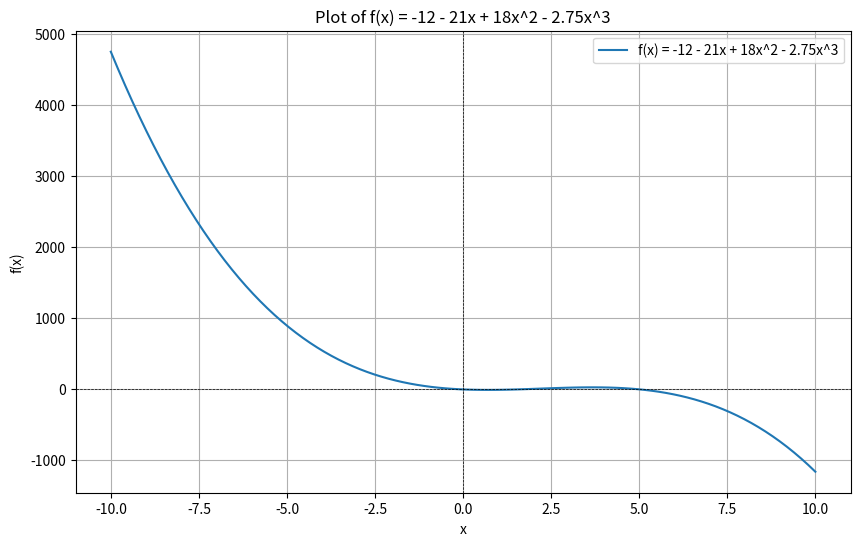
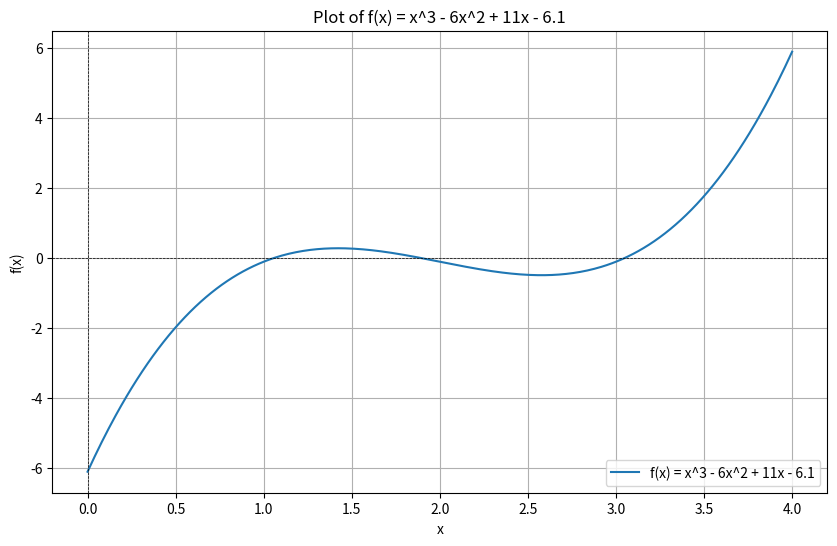
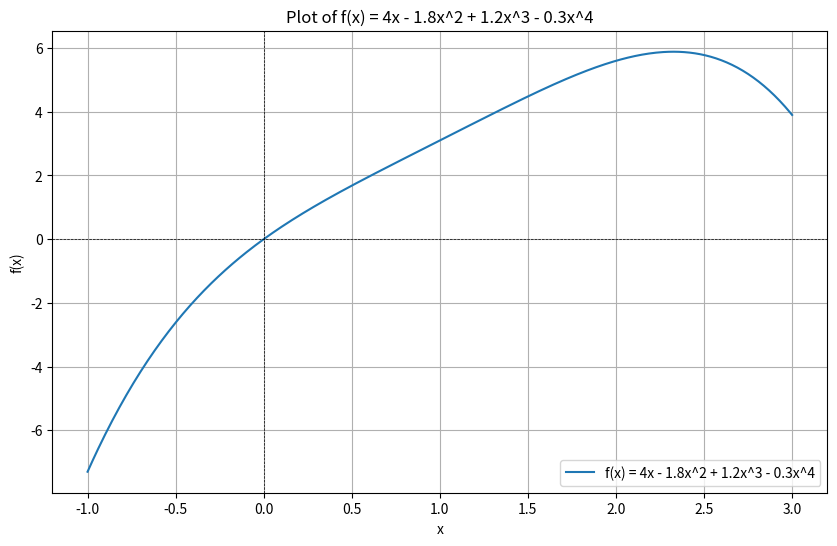

Write Python code to recreate these figures, in order.
import numpy as np
import matplotlib.pyplot as plt
from scipy.optimize import fsolve
import scipy.optimize as opt
# Define the function
def f(x):
    return -12 - 21*x + 18*x**2 - 2.75*x**3

# Define the range of x values
x_values = np.linspace(-10, 10, num=100)
y_values = f(x_values)

# Create the plot
plt.figure(figsize=(10, 6))
plt.plot(x_values, y_values, label='f(x) = -12 - 21x + 18x^2 - 2.75x^3')
plt.axhline(0, color='black', linewidth=0.5, linestyle='--')
plt.axvline(0, color='black', linewidth=0.5, linestyle='--')
plt.xlabel('x')
plt.ylabel('f(x)')
plt.title('Plot of f(x) = -12 - 21x + 18x^2 - 2.75x^3')
plt.legend()
plt.grid(True)
plt.savefig('graph1.png')

"""Implementations of the roots Bracketing methods here. """
def bisection_method(func, a, b, tol=0.1, i_max=20):
    if func(a) * func(b) >= 0:
        print("Doesn't work f(a) * f(b) should be less than 0")
        return None
    i_c = 0
    while (b - a) / 2 > tol and i_c < i_max:
        midpoint = (a + b) / 2
        if func(midpoint) == 0:
            return midpoint
        elif func(a) * func(midpoint) < 0:
            b = midpoint
        else:
            a = midpoint
        i_c += 1
    return (a + b) / 2

root_bisection = bisection_method(f, -10, 0)
print(f"Root found by Bisection Method: {root_bisection}")

def false_position_method(func, a, b, tol=0.1, max_iter=20):
    if func(a) * func(b) >= 0:
        print("Doesn't work f(a) * func(b) less than 0")
        return None
    iter_count = 0
    while abs(b - a) > tol and iter_count < max_iter:
        root = b - (func(b) * (b - a)) / (func(b) - func(a))
        if func(root) == 0:
            return root
        elif func(a) * func(root) < 0:
            b = root
        else:
            a = root
        iter_count += 1
    return root

root_false_position = false_position_method(f, -10, 0)
print(f"Root found by False Position Method: {root_false_position}")

""" Implementation for the Roots open methods """

def g(x):
    return x**3 - 6*x**2 + 11*x - 6.1

# Define the range of x values
x_values = np.linspace(0, 4, 400)
y_values = g(x_values)

# Create the plot
plt.figure(figsize=(10, 6))
plt.plot(x_values, y_values, label='f(x) = x^3 - 6x^2 + 11x - 6.1')
plt.axhline(0, color='black', linewidth=0.5, linestyle='--')
plt.axvline(0, color='black', linewidth=0.5, linestyle='--')
plt.xlabel('x')
plt.ylabel('f(x)')
plt.title('Plot of f(x) = x^3 - 6x^2 + 11x - 6.1')
plt.legend()
plt.grid(True)
plt.savefig("graph_2.png")

""" Newton Raphson Method """

def newton_raphson(func, dfunc, x0, tol=1e-6, max_iter=20):
    x = x0
    for _ in range(max_iter):
        x_new = x - func(x) / dfunc(x)
        if abs(x_new - x) < tol:
            return x_new
        x = x_new
        # print(x_new)
    return x

def dg(x):
    return 3*x**2 - 12*x + 11

root_newton = newton_raphson(g, dg, 3.5)
print(f"Root found by Newton-Raphson Method for problem 2: {root_newton}")
    
def h(x):
    return 0.0074*x**4 - 0.284*x**3 + 3.355*x**2 - 12.183*x + 5

""" Function h(x) differntiated"""
def dh(x):
    return 4*0.0074*x**3 - 3*0.284*x**2 + 2*3.355*x - 12.183

root_newton_h = newton_raphson(h, dh, 16.15)
print(f"Root found by Newton-Raphson Method: {root_newton_h}")


"""Problem 4"""

def f_opt(x):
    return 4*x - 1.8*x**2 + 1.2*x**3 - 0.3*x**4

# Define the range of x values
x_values = np.linspace(-1, 3, 400)
y_values = f_opt(x_values)

# Create the plot
plt.figure(figsize=(10, 6))
plt.plot(x_values, y_values, label='f(x) = 4x - 1.8x^2 + 1.2x^3 - 0.3x^4')
plt.axhline(0, color='black', linewidth=0.5, linestyle='--')
plt.axvline(0, color='black', linewidth=0.5, linestyle='--')
plt.xlabel('x')
plt.ylabel('f(x)')
plt.title('Plot of f(x) = 4x - 1.8x^2 + 1.2x^3 - 0.3x^4')
plt.legend()
plt.grid(True)
plt.savefig("grapj_3.png")

def df_opt(x):
    return 4 - 3.6*x + 3.6*x**2 - 1.2*x**3

#for findign the toors of the fucntioon
roots_opt = fsolve(df_opt, [0, 1, 2])
# print(f"Critical points found: {roots_opt}")


"""Golden SEction Search"""

def golden_section_search(func, a, b, tol=1e-2):
    phi = (1 + np.sqrt(5)) / 2
    resphi = 2 - phi
    x1 = a + resphi * (b - a)
    x2 = b - resphi * (b - a)
    f1 = func(x1)
    f2 = func(x2)
    while abs(b - a) > tol:
        if f1 < f2:
            b = x2
            x2 = x1
            x1 = a + resphi * (b - a)
            f2 = f1
            f1 = func(x1)
        else:
            a = x1
            x1 = x2
            x2 = b - resphi * (b - a)
            f1 = f2
            f2 = func(x2)
    return (a + b) / 2

x_golden = golden_section_search(f_opt, -2, 4)
print(f"Maximum found by Golden Section Search: {x_golden}")


"""Parabolic Interpolation"""

def parabolic_interpolation(func, x1, x2, x3, tol=1e-2):
    #unnscarambled. 
    def fit_parabola(x1, x2, x3):
        f1, f2, f3 = func(x1), func(x2), func(x3)
        denom = (x1 - x2) * (x1 - x3) * (x2 - x3)
        A = (x3 * (f2 - f1) + x2 * (f1 - f3) + x1 * (f3 - f2)) / denom
        B = (x3**2 * (f1 - f2) + x2**2 * (f3 - f1) + x1**2 * (f2 - f3)) / denom
        C = (x2 * x3 * (x2 - x3) * f1 + x3 * x1 * (x3 - x1) * f2 + x1 * x2 * (x1 - x2) * f3) / denom
        return A, B, C

    iter_count = 0
    while abs(x3 - x1) > tol and iter_count < 100:
        A, B, C = fit_parabola(x1, x2, x3)
        x_new = -B / (2 * A)
        if x_new < x2:
            if func(x_new) < func(x2):
                x3 = x2
                x2 = x_new
            else:
                x1 = x_new
        else:
            if func(x_new) < func(x2):
                x1 = x2
                x2 = x_new
            else:
                x3 = x_new
        iter_count += 1
    return x2

x_parabolic = parabolic_interpolation(f_opt, 1.75, 2, 2.5)
print(f"Maximum found by Parabolic Interpolation: {x_parabolic}")

"""Hose Problem"""

v = 15  
g = 9.81 
h1 = 0.6 
h2 = 10  
L = 0.4  

def y_position(x1, theta):
    theta_rad = np.radians(theta)
    x_total = x1 - L  # since L is where the stream starts. 
    return h1 + x_total * np.tan(theta_rad) - (g * x_total**2) / (2 * v**2 * np.cos(theta_rad)**2)

def constraint(params):
    x1, theta = params
    return y_position(x1, theta) - h2  #since the height has to exceed 10m. 

def coverage_objective(params):
    x1, theta = params
    theta_rad = np.radians(theta)
    t_flight = (v * np.sin(theta_rad) + np.sqrt((v * np.sin(theta_rad))**2 + 2 * g * h1)) / g
    x2 = x1 + v * np.cos(theta_rad) * t_flight
    # print(-(x2-x1))
    return -(x2 - x1)


initial_guess = [5, 15] 
bounds = [(0, 20), (0, 90)] 
constraints = {'type': 'ineq', 'fun': constraint}  #ineq beacuse we can ensure that the projection is greater than 10m whcih is height of the wall

result = opt.minimize(coverage_objective, initial_guess, method='SLSQP', constraints=constraints, bounds=bounds)

x1_opt = result.x[0]
theta_opt = result.x[1]


print(result.message)
print(f"Optimal x1: {x1_opt:.4f} m")
print(f"Optimal θ: {theta_opt:.4f} degrees")

#Not really sure abot the results, a simmulationn woul dbe useful.